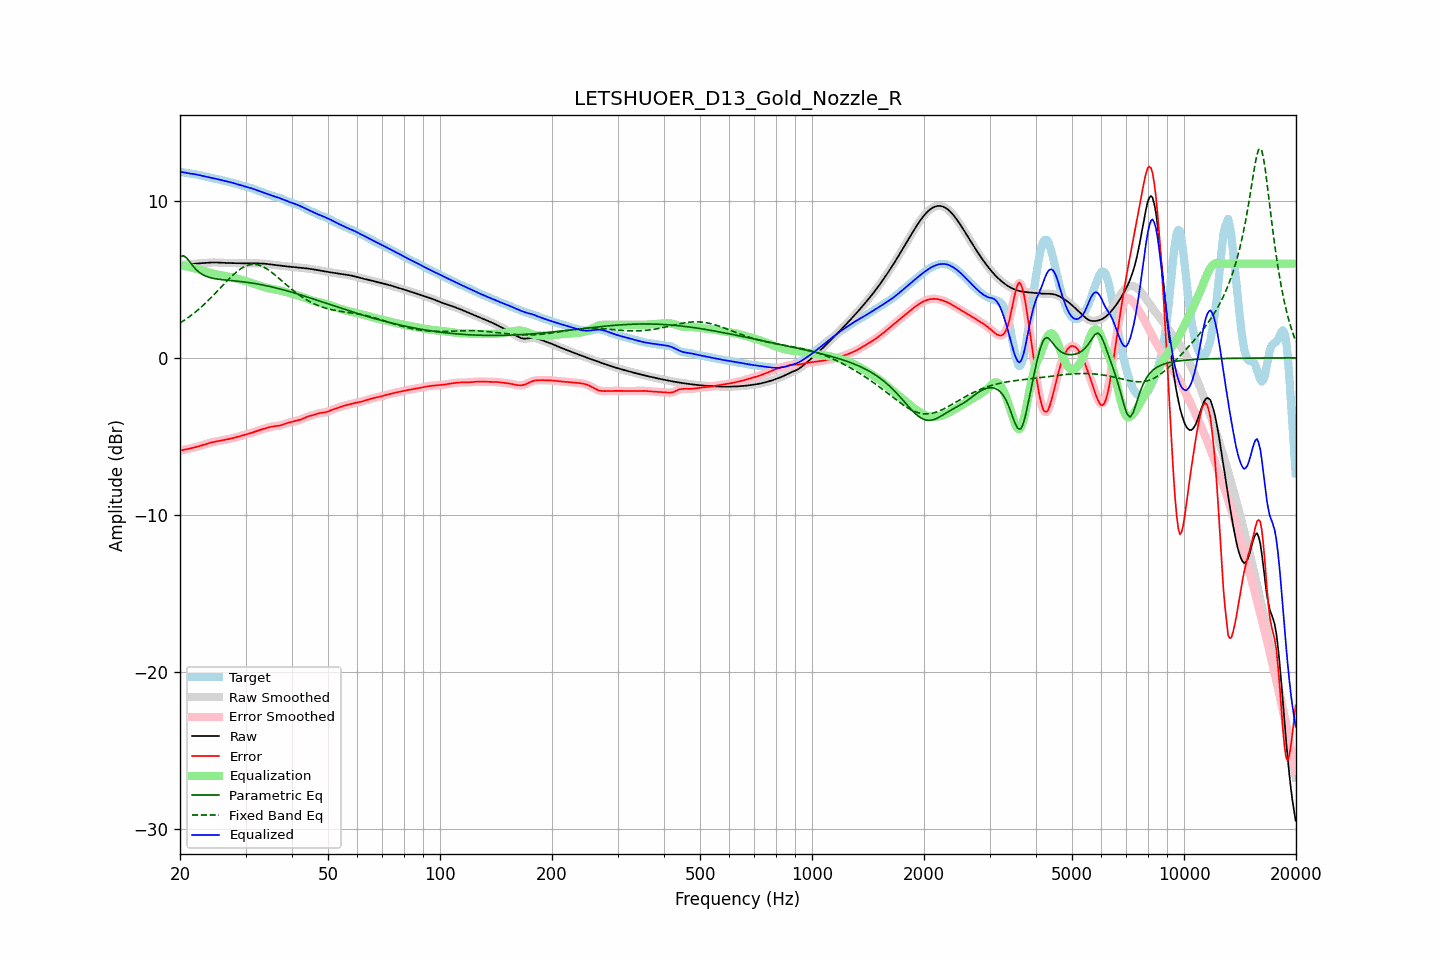

The data file committed next to this chart (first rows):
frequency, raw, error, smoothed, error_smoothed, equalization, parametric_eq, fixed_band_eq, equalized_raw, equalized_smoothed, target
20.00, 5.95, -5.91, 5.95, -5.91, 5.91, 6.43, 2.22, 11.86, 11.86, 11.86
20.20, 5.95, -5.89, 5.95, -5.89, 5.89, 6.47, 2.28, 11.84, 11.84, 11.84
20.40, 5.95, -5.87, 5.95, -5.87, 5.87, 6.51, 2.35, 11.82, 11.82, 11.82
20.61, 5.95, -5.85, 5.95, -5.85, 5.85, 6.45, 2.42, 11.80, 11.80, 11.80
20.81, 5.95, -5.83, 5.95, -5.83, 5.83, 6.38, 2.49, 11.78, 11.78, 11.78
21.02, 5.96, -5.80, 5.96, -5.80, 5.80, 6.26, 2.56, 11.76, 11.76, 11.76
21.23, 5.97, -5.78, 5.97, -5.78, 5.78, 6.13, 2.63, 11.75, 11.75, 11.74
21.44, 5.98, -5.75, 5.98, -5.75, 5.76, 6.00, 2.71, 11.73, 11.73, 11.73
21.66, 5.99, -5.73, 5.99, -5.73, 5.73, 5.86, 2.79, 11.72, 11.72, 11.72
21.87, 6.00, -5.70, 6.00, -5.70, 5.71, 5.74, 2.87, 11.70, 11.70, 11.70
22.09, 6.01, -5.68, 6.01, -5.68, 5.68, 5.63, 2.95, 11.69, 11.69, 11.69
22.31, 6.01, -5.65, 6.01, -5.65, 5.65, 5.54, 3.04, 11.67, 11.67, 11.67
22.54, 6.02, -5.63, 6.02, -5.62, 5.62, 5.44, 3.13, 11.64, 11.64, 11.65
22.76, 6.03, -5.60, 6.03, -5.59, 5.59, 5.38, 3.22, 11.62, 11.62, 11.62
22.99, 6.03, -5.56, 6.03, -5.56, 5.56, 5.31, 3.31, 11.59, 11.59, 11.60
23.22, 6.04, -5.53, 6.04, -5.53, 5.53, 5.26, 3.41, 11.57, 11.57, 11.57
23.45, 6.05, -5.50, 6.05, -5.50, 5.50, 5.21, 3.50, 11.55, 11.55, 11.54
23.69, 6.06, -5.46, 6.06, -5.46, 5.47, 5.17, 3.60, 11.52, 11.52, 11.52
23.92, 6.07, -5.43, 6.07, -5.43, 5.44, 5.13, 3.70, 11.50, 11.50, 11.50
24.16, 6.07, -5.41, 6.07, -5.41, 5.41, 5.11, 3.80, 11.48, 11.48, 11.48
24.40, 6.08, -5.38, 6.08, -5.38, 5.38, 5.08, 3.91, 11.46, 11.46, 11.46
24.65, 6.08, -5.36, 6.08, -5.36, 5.36, 5.06, 4.01, 11.44, 11.44, 11.44
24.89, 6.08, -5.34, 6.08, -5.34, 5.34, 5.04, 4.12, 11.42, 11.42, 11.42
25.14, 6.08, -5.32, 6.08, -5.32, 5.32, 5.02, 4.23, 11.39, 11.39, 11.39
25.39, 6.07, -5.30, 6.07, -5.30, 5.30, 5.01, 4.33, 11.37, 11.37, 11.37
25.65, 6.07, -5.28, 6.07, -5.28, 5.28, 4.99, 4.44, 11.34, 11.34, 11.34
25.91, 6.06, -5.26, 6.06, -5.26, 5.26, 4.98, 4.55, 11.32, 11.32, 11.32
26.16, 6.05, -5.24, 6.05, -5.24, 5.24, 4.97, 4.66, 11.29, 11.30, 11.30
26.43, 6.05, -5.22, 6.05, -5.22, 5.22, 4.96, 4.77, 11.27, 11.27, 11.27
26.69, 6.05, -5.20, 6.05, -5.20, 5.20, 4.95, 4.87, 11.25, 11.25, 11.25
26.96, 6.04, -5.18, 6.04, -5.18, 5.18, 4.94, 4.98, 11.22, 11.22, 11.22
27.23, 6.04, -5.16, 6.04, -5.16, 5.16, 4.93, 5.08, 11.20, 11.20, 11.20
27.50, 6.04, -5.13, 6.04, -5.14, 5.13, 4.92, 5.18, 11.17, 11.17, 11.17
27.77, 6.03, -5.11, 6.03, -5.11, 5.11, 4.91, 5.28, 11.14, 11.14, 11.15
28.05, 6.03, -5.08, 6.03, -5.08, 5.08, 4.90, 5.37, 11.11, 11.11, 11.12
28.33, 6.03, -5.06, 6.03, -5.06, 5.06, 4.89, 5.46, 11.08, 11.08, 11.09
28.62, 6.02, -5.03, 6.02, -5.03, 5.03, 4.88, 5.54, 11.05, 11.05, 11.05
28.90, 6.02, -5.00, 6.02, -5.00, 5.00, 4.87, 5.62, 11.02, 11.02, 11.02
29.19, 6.02, -4.97, 6.02, -4.97, 4.97, 4.86, 5.69, 10.99, 10.99, 10.99
29.48, 6.02, -4.94, 6.02, -4.94, 4.94, 4.85, 5.75, 10.96, 10.96, 10.96
29.78, 6.02, -4.91, 6.02, -4.91, 4.91, 4.83, 5.81, 10.93, 10.93, 10.93
30.08, 6.02, -4.88, 6.02, -4.88, 4.88, 4.82, 5.85, 10.90, 10.90, 10.90
30.38, 6.02, -4.86, 6.02, -4.86, 4.85, 4.81, 5.90, 10.88, 10.88, 10.88
30.68, 6.02, -4.83, 6.02, -4.83, 4.82, 4.79, 5.92, 10.85, 10.85, 10.85
30.99, 6.02, -4.80, 6.02, -4.80, 4.79, 4.78, 5.95, 10.82, 10.82, 10.82
31.30, 6.02, -4.76, 6.02, -4.76, 4.76, 4.76, 5.95, 10.78, 10.78, 10.79
31.61, 6.02, -4.73, 6.02, -4.73, 4.73, 4.75, 5.96, 10.75, 10.75, 10.75
31.93, 6.02, -4.69, 6.02, -4.69, 4.69, 4.73, 5.95, 10.71, 10.71, 10.71
32.24, 6.02, -4.65, 6.02, -4.65, 4.66, 4.71, 5.94, 10.68, 10.68, 10.68
32.57, 6.02, -4.62, 6.02, -4.62, 4.62, 4.69, 5.91, 10.64, 10.64, 10.64
32.89, 6.01, -4.59, 6.01, -4.59, 4.59, 4.67, 5.88, 10.60, 10.60, 10.60
33.22, 6.01, -4.55, 6.01, -4.55, 4.55, 4.65, 5.83, 10.56, 10.56, 10.56
33.55, 6.00, -4.52, 6.00, -4.52, 4.52, 4.63, 5.79, 10.53, 10.53, 10.53
33.89, 5.99, -4.49, 5.99, -4.49, 4.49, 4.61, 5.73, 10.49, 10.49, 10.49
34.23, 5.98, -4.47, 5.98, -4.46, 4.46, 4.59, 5.67, 10.45, 10.45, 10.45
34.57, 5.97, -4.44, 5.97, -4.44, 4.44, 4.57, 5.60, 10.41, 10.41, 10.41
34.92, 5.96, -4.41, 5.96, -4.41, 4.41, 4.55, 5.53, 10.37, 10.37, 10.37
35.27, 5.95, -4.39, 5.95, -4.39, 4.39, 4.52, 5.45, 10.34, 10.34, 10.33
35.62, 5.93, -4.37, 5.93, -4.37, 4.38, 4.50, 5.37, 10.31, 10.31, 10.30
35.97, 5.92, -4.35, 5.92, -4.35, 4.36, 4.47, 5.29, 10.28, 10.28, 10.27
... 635 more rows
